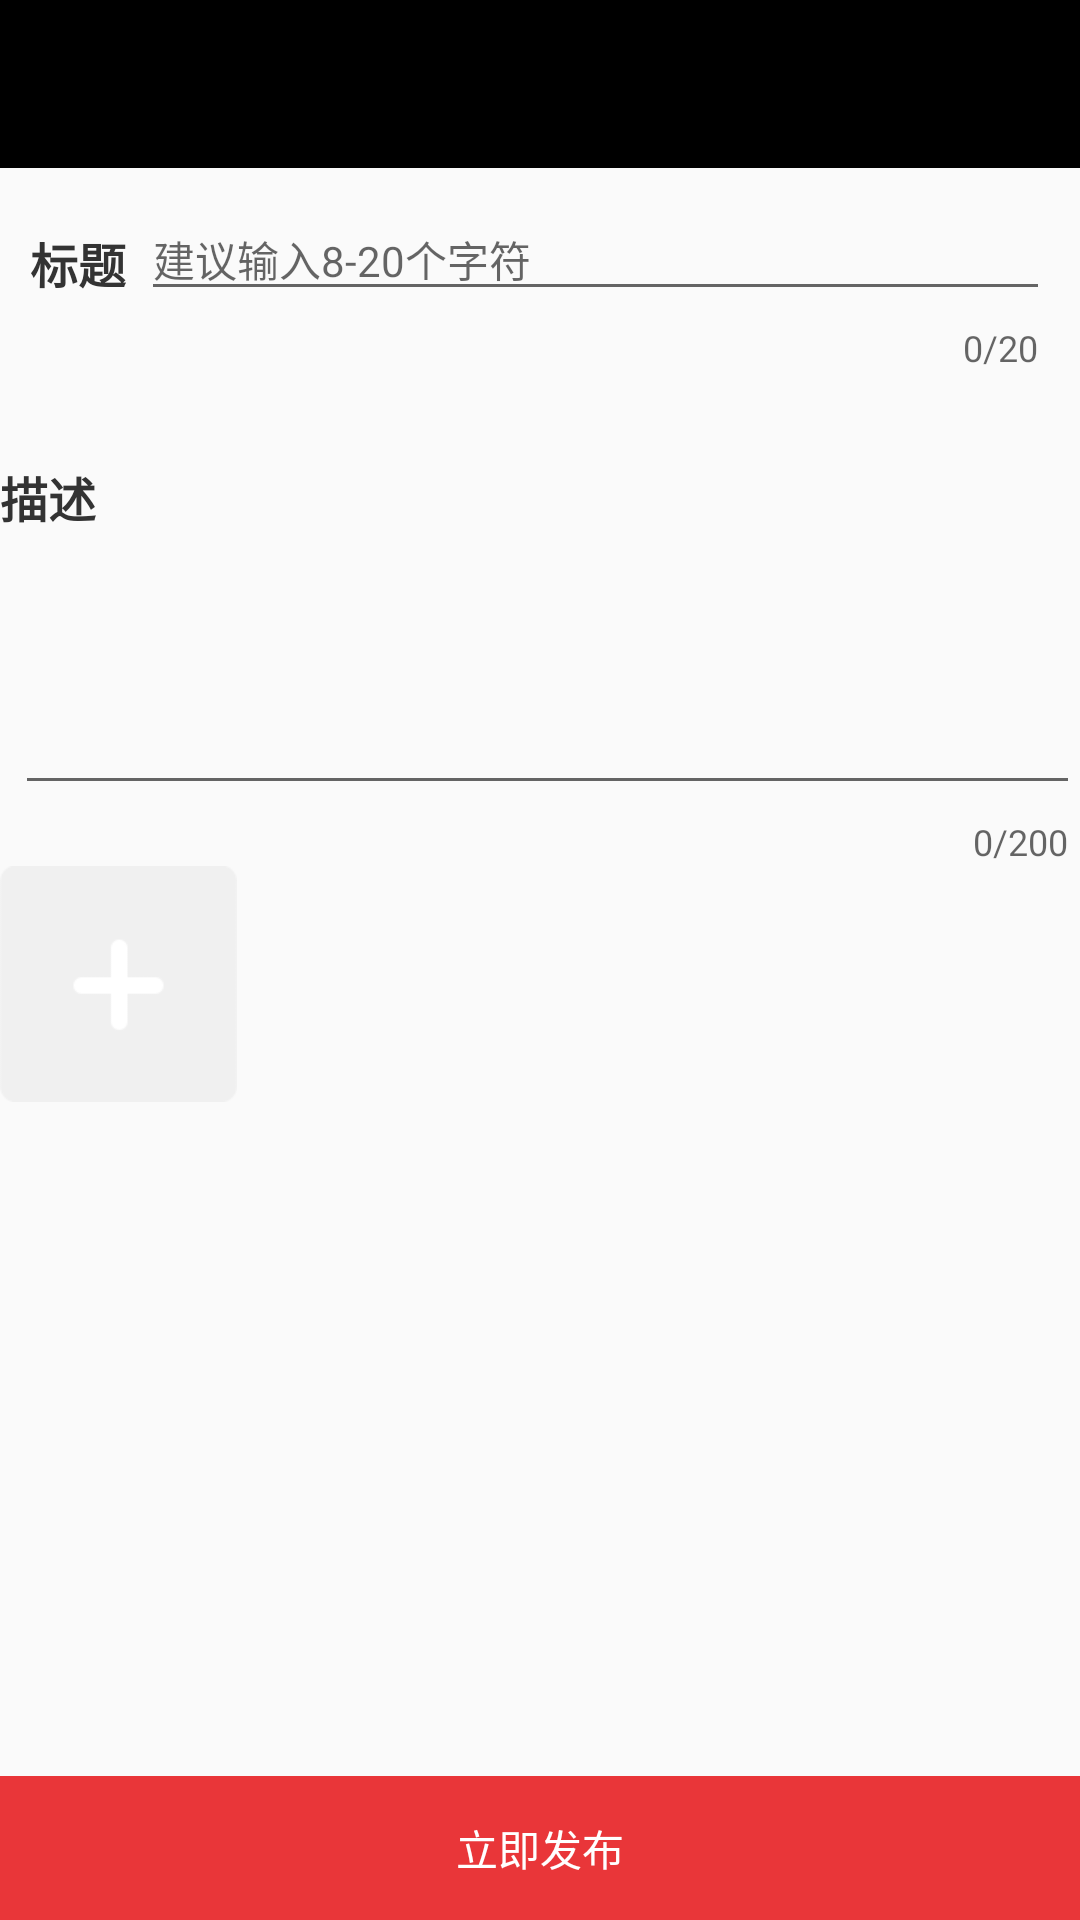

Android layout source for this screen:
<!-- AndroidManifest.xml: application theme AppTheme -->
<!-- res/layout/activity_publish.xml -->
<?xml version="1.0" encoding="utf-8"?>
<FrameLayout xmlns:android="http://schemas.android.com/apk/res/android"
    xmlns:app="http://schemas.android.com/apk/res-auto"
    xmlns:tools="http://schemas.android.com/tools"
    android:layout_width="match_parent"
    android:layout_height="match_parent"
    android:orientation="vertical"
    tools:context=".ui.activity.pulish.PublishActivity">

    <LinearLayout
        android:layout_width="match_parent"
        android:layout_height="wrap_content"
        android:orientation="vertical">

        <include layout="@layout/toolbar" />

        <LinearLayout
            android:layout_width="match_parent"
            android:layout_height="wrap_content"
            android:layout_margin="10dp"
            android:orientation="horizontal">

            <TextView
                android:id="@+id/tv_title"
                android:layout_width="wrap_content"
                android:layout_height="wrap_content"
                android:layout_marginTop="10dp"
                android:text="@string/title"
                android:textColor="#333333"
                android:textSize="16sp"
                android:textStyle="bold" />

            <android.support.design.widget.TextInputLayout
                android:layout_width="match_parent"
                android:layout_height="wrap_content"
                android:layout_gravity="center_vertical"
                android:layout_marginStart="5dp"
                app:counterEnabled="true"
                app:counterMaxLength="20"
                app:hintEnabled="false">

                <EditText
                    android:id="@+id/ed_title"
                    android:layout_width="match_parent"
                    android:layout_height="wrap_content"
                    android:layout_gravity="center_vertical"
                    android:hint="@string/suggest"
                    android:textSize="14sp" />
            </android.support.design.widget.TextInputLayout>
        </LinearLayout>

        <LinearLayout
            android:layout_width="match_parent"
            android:layout_height="wrap_content"
            android:layout_marginStart="@dimen/dp_10"
            android:layout_marginEnd="@dimen/dp_10"
            android:orientation="vertical">

            <TextView
                android:layout_width="wrap_content"
                android:layout_height="wrap_content"
                android:layout_marginTop="20dp"
                android:text="@string/description"
                android:textColor="#333333"
                android:textSize="16sp"
                android:textStyle="bold" />

            <android.support.design.widget.TextInputLayout
                android:layout_width="match_parent"
                android:layout_height="wrap_content"
                android:layout_gravity="center_vertical"
                android:layout_marginStart="5dp"
                app:counterEnabled="true"
                app:counterMaxLength="200">

                <EditText
                    android:id="@+id/ed_description"
                    android:layout_width="match_parent"
                    android:layout_height="80dp"
                    android:layout_gravity="center_vertical"
                    android:gravity="top"
                    android:textSize="14sp" />
            </android.support.design.widget.TextInputLayout>
        </LinearLayout>

        <ImageView
            android:id="@+id/iv_add"
            android:layout_width="wrap_content"
            android:layout_height="wrap_content"
            android:layout_marginStart="@dimen/dp_10"
            android:src="@mipmap/icon_add"
            android:visibility="visible" />

        <android.support.v7.widget.RecyclerView
            android:layout_margin="@dimen/dp_10"
            android:id="@+id/recycler_view"
            android:layout_width="match_parent"
            android:layout_height="wrap_content" />
    </LinearLayout>

    <FrameLayout
        android:layout_width="match_parent"
        android:layout_height="wrap_content"
        android:layout_gravity="bottom">

        <Button
            android:id="@+id/btn_publish"
            android:layout_width="match_parent"
            android:layout_height="wrap_content"
            android:layout_margin="@dimen/dp_10"
            android:background="#E93639"
            android:text="@string/publish_im"
            android:textColor="@color/bottom_bar_un" />
    </FrameLayout>
</FrameLayout>
<!-- res/layout/toolbar.xml (included above) -->
<?xml version="1.0" encoding="utf-8"?>
<android.support.design.widget.AppBarLayout xmlns:android="http://schemas.android.com/apk/res/android"
    xmlns:app="http://schemas.android.com/apk/res-auto"
    android:layout_width="match_parent"
    android:layout_height="wrap_content"
    android:theme="@style/AppTheme.AppBarOverlay">

    <android.support.v7.widget.Toolbar
        android:id="@+id/toolbar"
        android:layout_width="match_parent"
        android:layout_height="?attr/actionBarSize"
        android:background="?attr/colorPrimary"
        android:theme="@style/ThemeOverlay.AppCompat.Dark.ActionBar"
        app:popupTheme="@style/AppTheme.NoActionBar.PopupOverlay"
        app:titleTextAppearance="@style/Toolbar_TextAppearance_White">
        <RelativeLayout
            android:layout_width="match_parent"
            android:layout_height="match_parent">
        <ImageView
            android:id="@+id/iv_back"
            android:layout_width="wrap_content"
            android:layout_height="wrap_content"
            android:layout_centerVertical="true"
       />

        <TextView
            android:id="@+id/toolbar_title"
            android:layout_width="wrap_content"
            android:layout_height="wrap_content"
            android:layout_centerInParent="true"
            android:textColor="@color/bottom_bar_un"
            android:textSize="20sp"
           />
            <TextView
                android:id="@+id/tv_second_title"
                android:layout_alignParentEnd="true"
                android:gravity="center"
                android:layout_width="wrap_content"
                android:layout_height="match_parent"
                android:layout_marginEnd="10dp"
                android:textSize="15sp"
                />
        </RelativeLayout>
    </android.support.v7.widget.Toolbar>
</android.support.design.widget.AppBarLayout>
<!-- resources referenced by this layout -->
<resources>
  <color name="bottom_bar_un">#ffffff</color>
  <!-- mipmap icon_add: png bitmap (mipmap-xhdpi, 1918 bytes) -->
  <string name="description">描述</string>
  <string name="publish_im">立即发布</string>
  <string name="suggest">建议输入8-20个字符</string>
  <string name="title">标题</string>
  <style name="AppTheme.AppBarOverlay" parent="ThemeOverlay.AppCompat.Dark.ActionBar" />
  <style name="AppTheme.NoActionBar.PopupOverlay" parent="ThemeOverlay.AppCompat.Light" />
  <style name="Toolbar_TextAppearance_White">
          <item name="android:textSize">18sp</item>
          <item name="android:textColor">@android:color/white</item>
      </style>
  <style name="AppTheme" parent="Theme.AppCompat.Light.NoActionBar">
          
          <item name="colorPrimary">@color/colorPrimary</item>
          <item name="colorPrimaryDark">@color/colorPrimaryDark</item>
          <item name="colorAccent">@color/colorAccent</item>
      </style>
  <color name="colorPrimary">#000000</color>
  <color name="colorPrimaryDark">#000000</color>
  <color name="colorAccent">#FF4081</color>
</resources>
